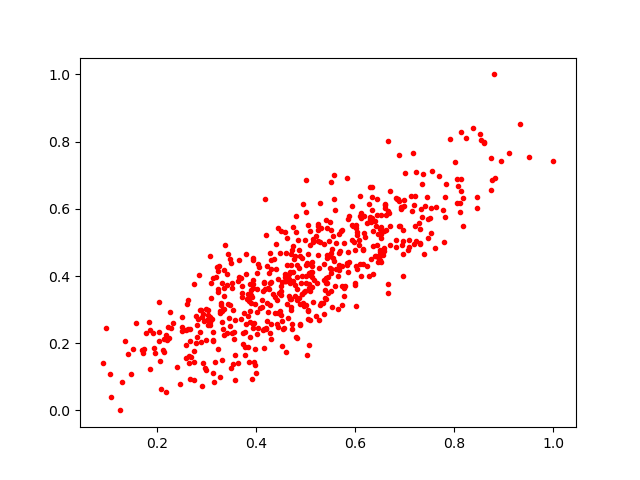

The file beside this chart, header and first rows:
0.52930415, 0.31435835
0.6952, 0.6057
0.6305, 0.5643
0.6613, 0.6026
0.5959, 0.5487
0.4439, 0.2912
0.4685, 0.3789
0.604, 0.5222
0.4998, 0.5059
0.6464, 0.525
0.6117, 0.3994
0.5076, 0.1947
0.4581, 0.3851
0.5931, 0.507
0.2047, 0.3227
0.2256, 0.2146
0.5263, 0.2676
0.3698, 0.2731
0.2829, 0.2719
0.194, 0.187
0.3879, 0.3773
0.3923, 0.3385
0.569, 0.4751
0.5519, 0.6786
0.4733, 0.4771
0.6181, 0.58
0.4847, 0.5081
0.413, 0.3296
0.4585, 0.3966
0.4837, 0.3275
0.7386, 0.4648
0.3426, 0.3731
0.7334, 0.6007
0.513, 0.4296
0.3317, 0.1489
0.466, 0.339
0.4798, 0.3728
0.6573, 0.4819
0.263, 0.3288
0.5423, 0.395
0.3429, 0.3169
0.4586, 0.5314
0.1425, 0.1667
0.4591, 0.4063
0.6339, 0.6658
0.4246, 0.3641
0.4936, 0.3985
0.2181, 0.2231
0.4414, 0.4203
0.6011, 0.5531
0.1064, 0.1073
0.4711, 0.3328
0.3932, 0.2441
0.3462, 0.275
0.09806, 0.2463
0.4018, 0.2937
0.8013, 0.7388
0.3094, 0.3795
0.5154, 0.5101
0.3897, 0.3444
0.5605, 0.3711
... 537 more rows
